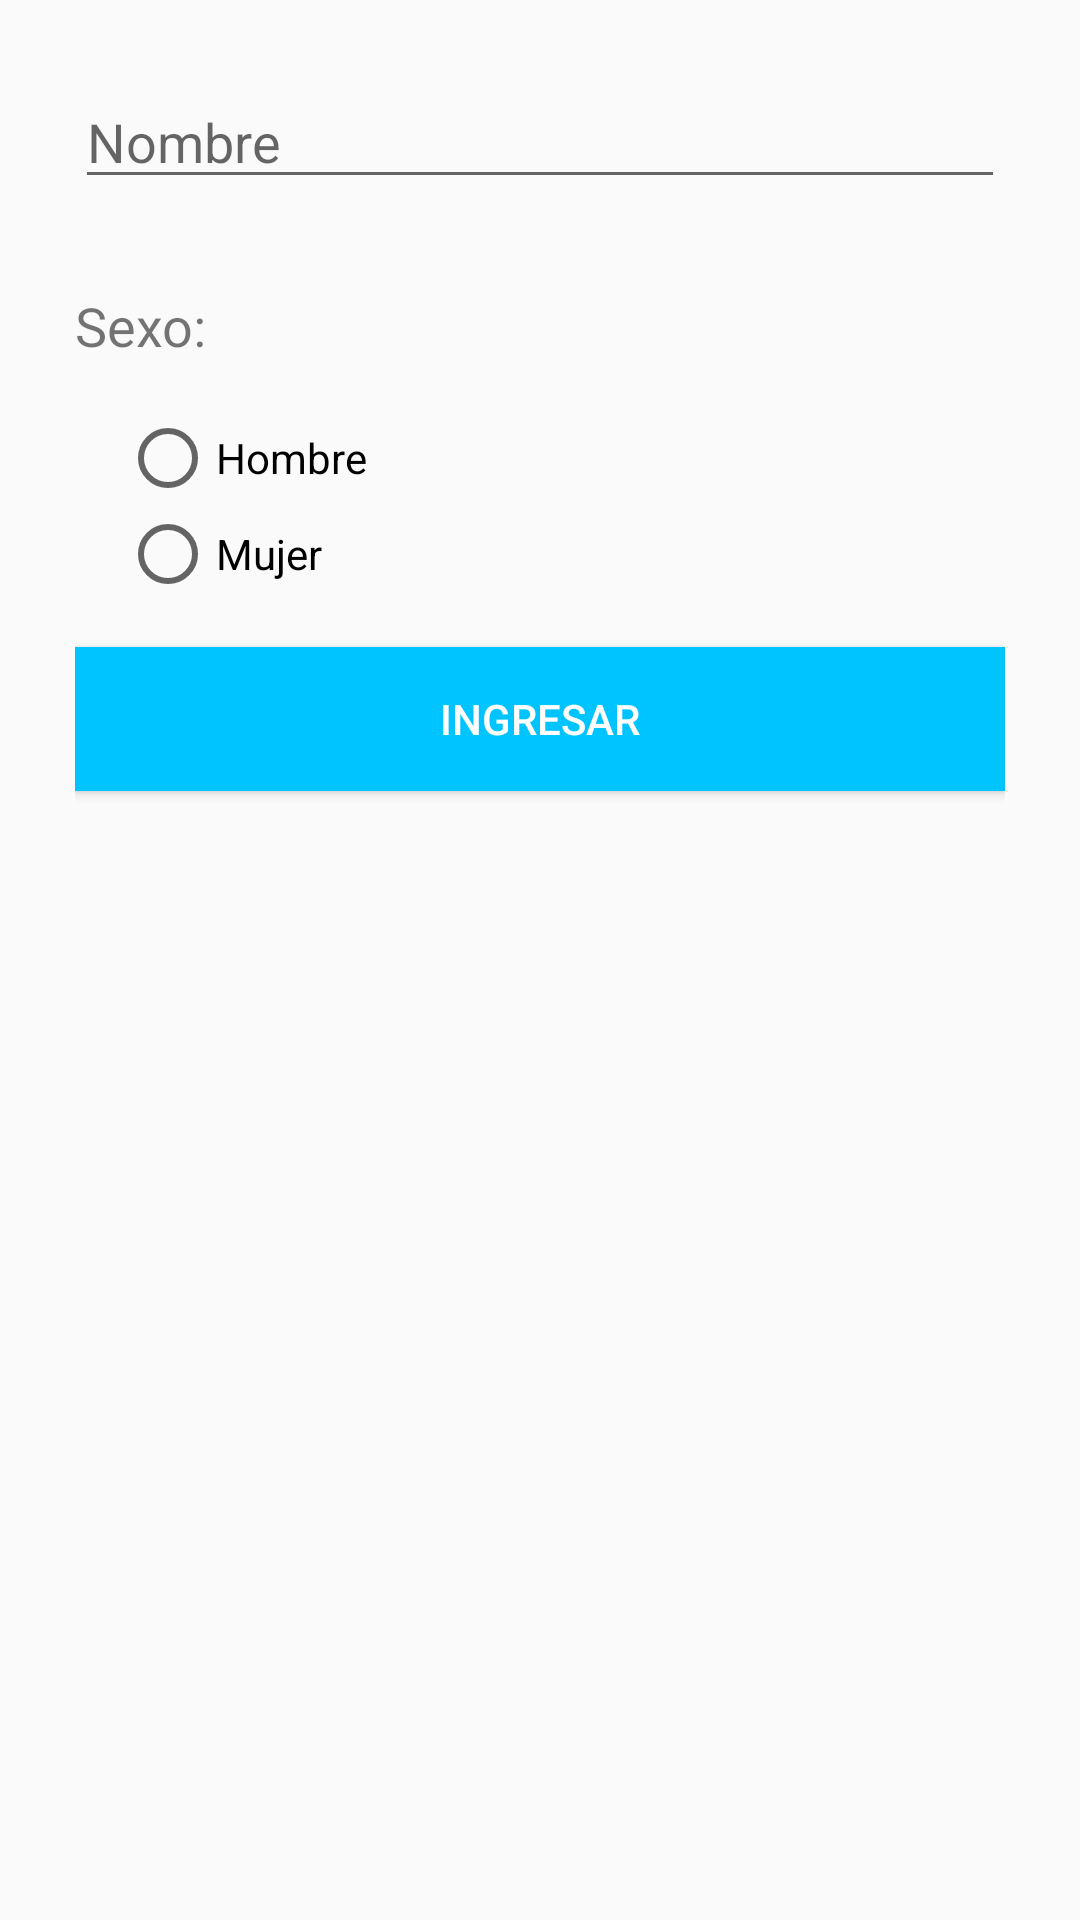

Reconstruct the res/layout file that produces this screen, plus the resources it refers to.
<!-- AndroidManifest.xml: application theme AppTheme -->
<!-- res/layout/activity_login.xml -->
<?xml version="1.0" encoding="utf-8"?>
<LinearLayout xmlns:android="http://schemas.android.com/apk/res/android"
    xmlns:app="http://schemas.android.com/apk/res-auto"
    xmlns:tools="http://schemas.android.com/tools"
    android:layout_width="match_parent"
    android:layout_height="match_parent"
    android:orientation="vertical"
    android:padding="25dp"
    tools:context="cl.mac.prueba1.LoginActivity">

    <EditText
        android:id="@+id/nameEt"
        android:layout_width="match_parent"
        android:layout_height="wrap_content"
        android:hint="Nombre" />

    <TextView
        android:layout_width="wrap_content"
        android:layout_height="wrap_content"
        android:layout_marginBottom="16dp"
        android:paddingTop="30dp"
        android:text="Sexo:"
        android:textSize="18sp" />


    <RadioGroup
        android:id="@+id/genderRg"
        android:layout_width="wrap_content"
        android:layout_height="wrap_content"
        android:paddingBottom="15dp"
        android:paddingLeft="15dp">


        <RadioButton
            android:id="@+id/menRb"
            android:layout_width="wrap_content"
            android:layout_height="wrap_content"
            android:text="Hombre" />

        <RadioButton
            android:id="@+id/womanRb"
            android:layout_width="wrap_content"
            android:layout_height="wrap_content"
            android:text="Mujer" />

    </RadioGroup>

    <Button
        android:id="@+id/accessBtn"
        android:layout_width="match_parent"
        android:layout_height="wrap_content"
        android:layout_gravity="bottom"
        android:text="INGRESAR"
        android:background="@color/colorAccent"
        android:textColor="@android:color/white" />


</LinearLayout>
<!-- resources referenced by this layout -->
<resources>
  <color name="colorAccent">#00C4FF</color>
  <style name="AppTheme" parent="Theme.AppCompat.Light.DarkActionBar">
          
          <item name="colorPrimary">@color/colorPrimary</item>
          <item name="colorPrimaryDark">@color/colorPrimaryDark</item>
          <item name="colorAccent">@color/colorAccent</item>
      </style>
  <color name="colorPrimary">#FF7F00</color>
  <color name="colorPrimaryDark">#ff5722</color>
</resources>
